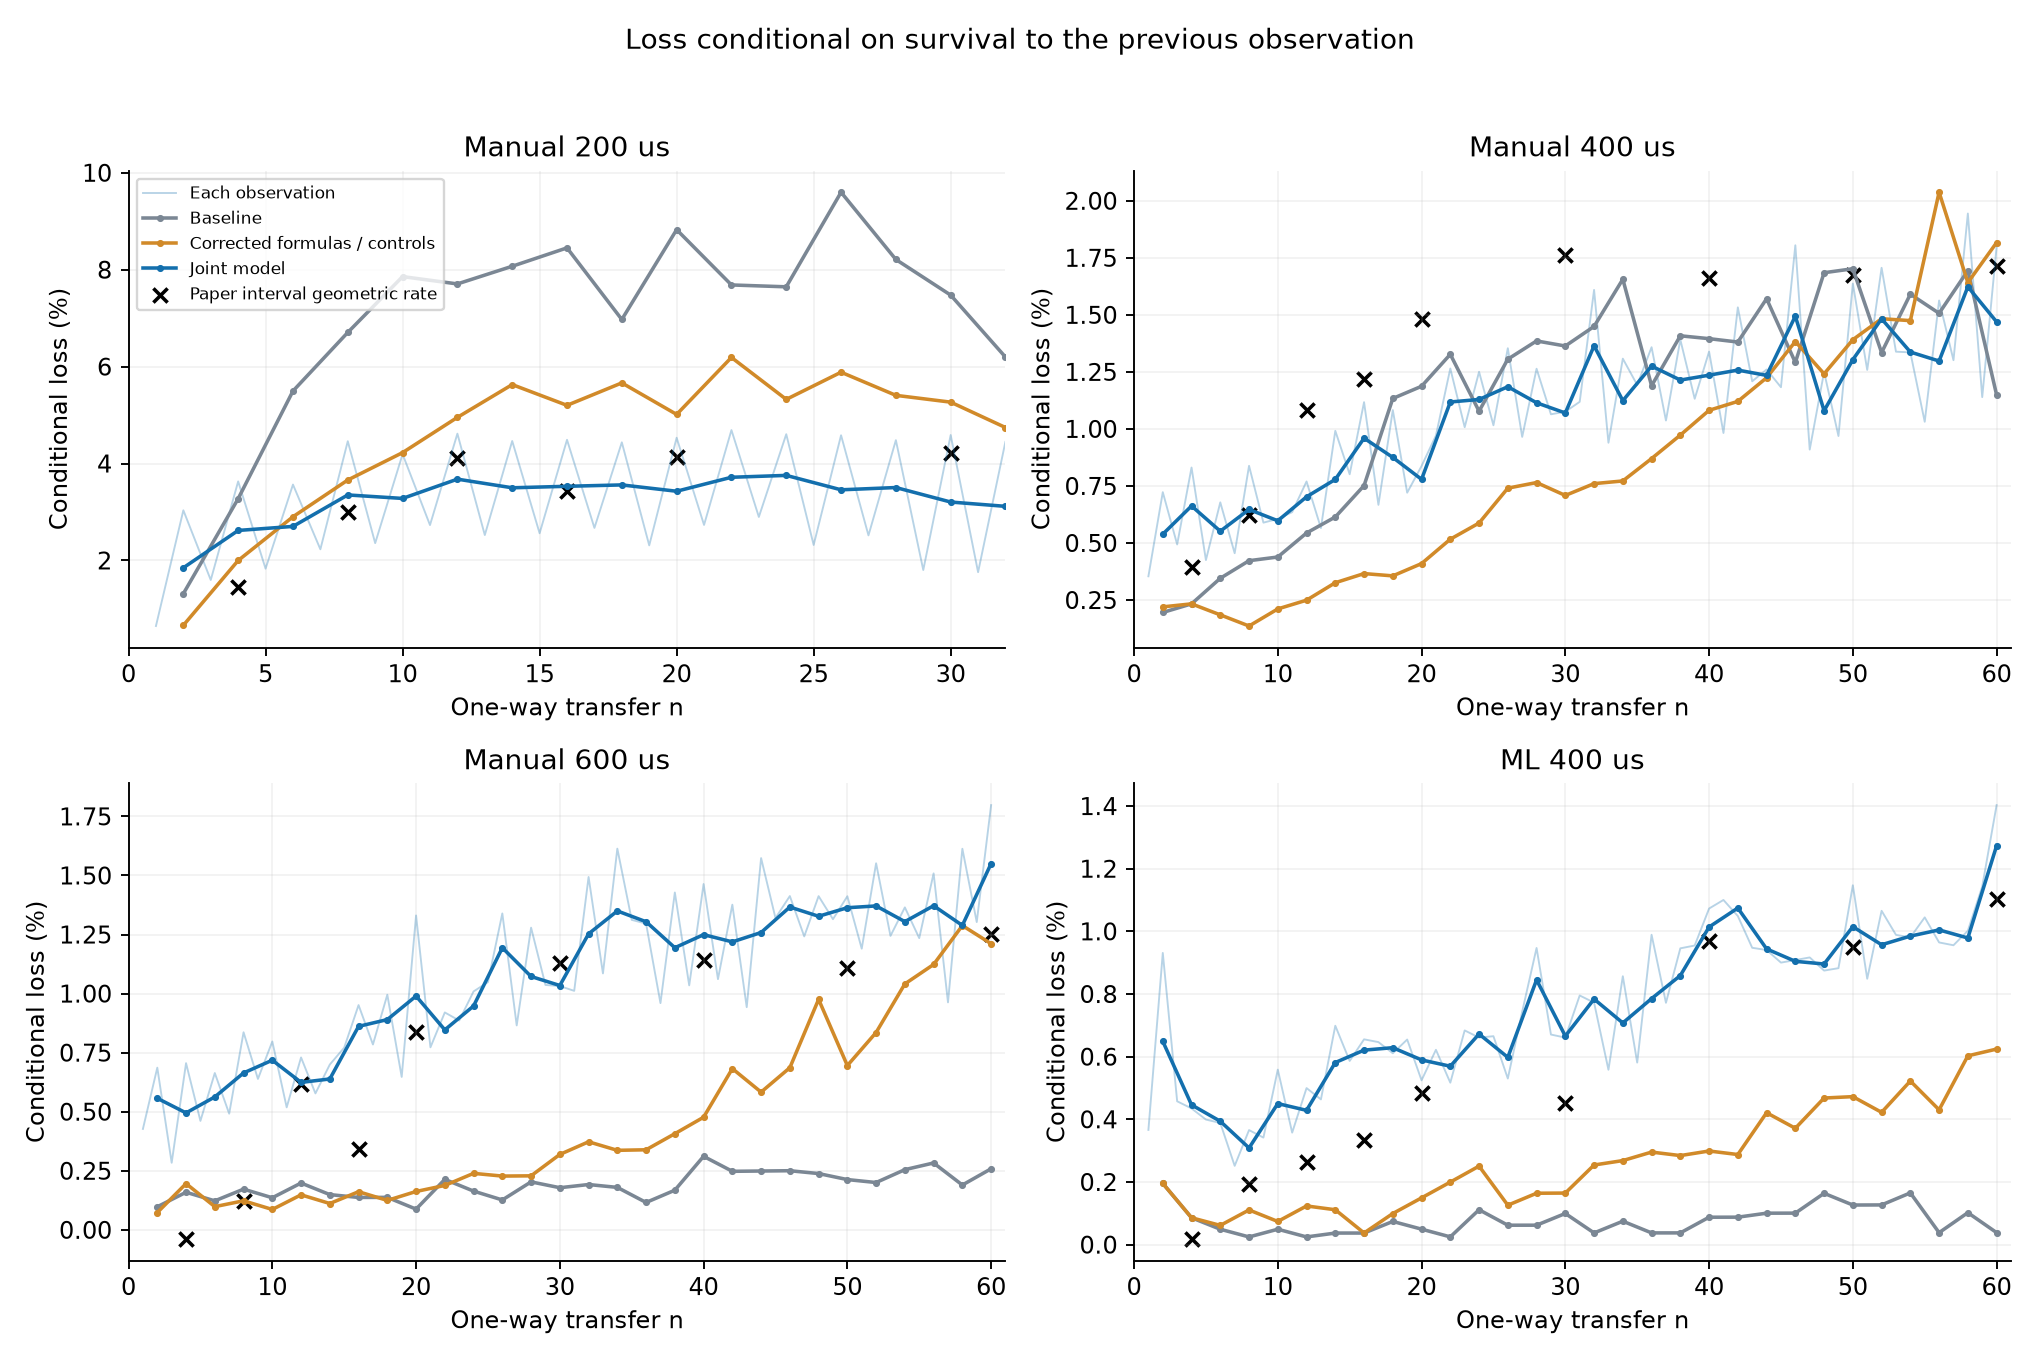

Values plotted in this chart, from the file beside it:
waveform, n, conditional_loss, at_risk
manual_200us, 1, 0.00647, 8192
manual_200us, 2, 0.03035, 8139
manual_200us, 3, 0.01597, 7892
manual_200us, 4, 0.03631, 7766
manual_200us, 5, 0.01831, 7484
manual_200us, 6, 0.03566, 7347
manual_200us, 7, 0.0223, 7085
manual_200us, 8, 0.04461, 6927
manual_200us, 9, 0.02357, 6618
manual_200us, 10, 0.04194, 6462
manual_200us, 11, 0.0273, 6191
manual_200us, 12, 0.04616, 6022
manual_200us, 13, 0.02524, 5744
manual_200us, 14, 0.04465, 5599
manual_200us, 15, 0.02561, 5349
manual_200us, 16, 0.0449, 5212
manual_200us, 17, 0.02672, 4978
manual_200us, 18, 0.04438, 4845
manual_200us, 19, 0.02311, 4630
manual_200us, 20, 0.04532, 4523
manual_200us, 21, 0.02733, 4318
manual_200us, 22, 0.0469, 4200
manual_200us, 23, 0.02898, 4003
manual_200us, 24, 0.04605, 3887
manual_200us, 25, 0.02319, 3708
manual_200us, 26, 0.04583, 3622
manual_200us, 27, 0.02517, 3456
manual_200us, 28, 0.04482, 3369
manual_200us, 29, 0.01802, 3218
manual_200us, 30, 0.04589, 3160
manual_200us, 31, 0.01758, 3015
manual_200us, 32, 0.04456, 2962
manual_200us, 33, 0.0258, 2830
manual_200us, 34, 0.04498, 2757
manual_200us, 35, 0.02203, 2633
manual_200us, 36, 0.04155, 2575
manual_200us, 37, 0.01742, 2468
manual_200us, 38, 0.0466, 2425
manual_200us, 39, 0.0199, 2312
manual_200us, 40, 0.03575, 2266
manual_200us, 41, 0.01785, 2185
manual_200us, 42, 0.03774, 2146
manual_200us, 43, 0.01501, 2065
manual_200us, 44, 0.04228, 2034
manual_200us, 45, 0.01848, 1948
manual_200us, 46, 0.05073, 1912
manual_200us, 47, 0.01928, 1815
manual_200us, 48, 0.03315, 1780
manual_200us, 49, 0.02324, 1721
manual_200us, 50, 0.0351, 1681
manual_200us, 51, 0.01665, 1622
manual_200us, 52, 0.03511, 1595
manual_200us, 53, 0.01884, 1539
manual_200us, 54, 0.03444, 1510
manual_200us, 55, 0.01303, 1458
manual_200us, 56, 0.04309, 1439
manual_200us, 57, 0.02614, 1377
manual_200us, 58, 0.03281, 1341
manual_200us, 59, 0.01079, 1297
manual_200us, 60, 0.0304, 1283
... 180 more rows
